Run: headless pygame with SDL's dummy video driver; simulated clock (each Clock.tick advances the game by its frame time, no real sleeping); random seed 0; keys injected as events and as key.get_pressed() state; no mouse input.
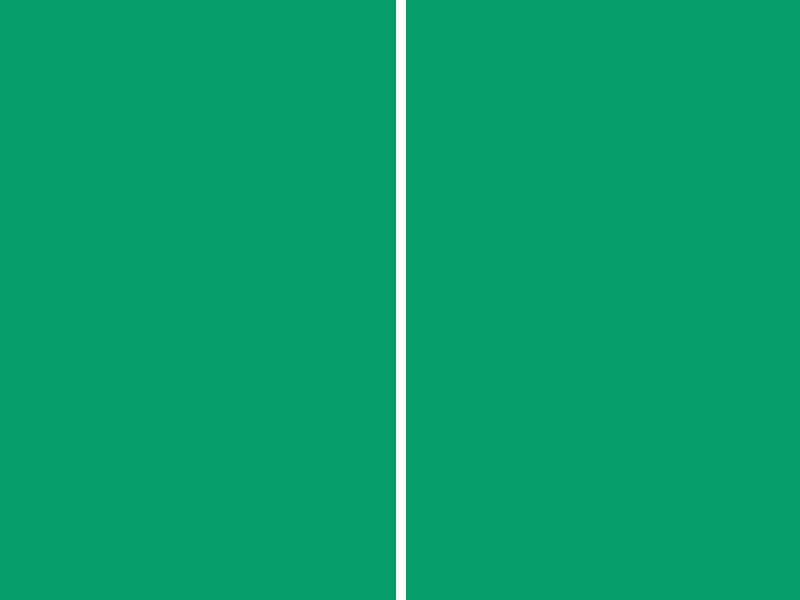
Frame 1 of 4 · flips 1–60 · no input
Frame 2 of 4 · flips 61–180 · tapped SPACE, RETURN · held RIGHT (→), D · screen unchanged from frame 1, image omitted
Frame 3 of 4 · flips 181–300 · held DOWN (↓), S · screen unchanged from frame 2, image omitted
Frame 4 of 4 · flips 301–420 · held LEFT (←), A, UP (↑), W · screen unchanged from frame 3, image omitted

The pygame program that drew these frames:

import pygame as pg

pg.init()

pantalla_principal = pg.display.set_mode( (800,600) )
pg.display.set_caption("Pong")

game_over = True

while game_over:
    for eventos in pg.event.get():
        print(eventos)
        if eventos.type == pg.QUIT:
            game_over = False

    pantalla_principal.fill( (7, 157, 107) )

    pg.draw.line(pantalla_principal, (255,255,255), (400,0), (400,600), 10)

    pg.display.flip()
